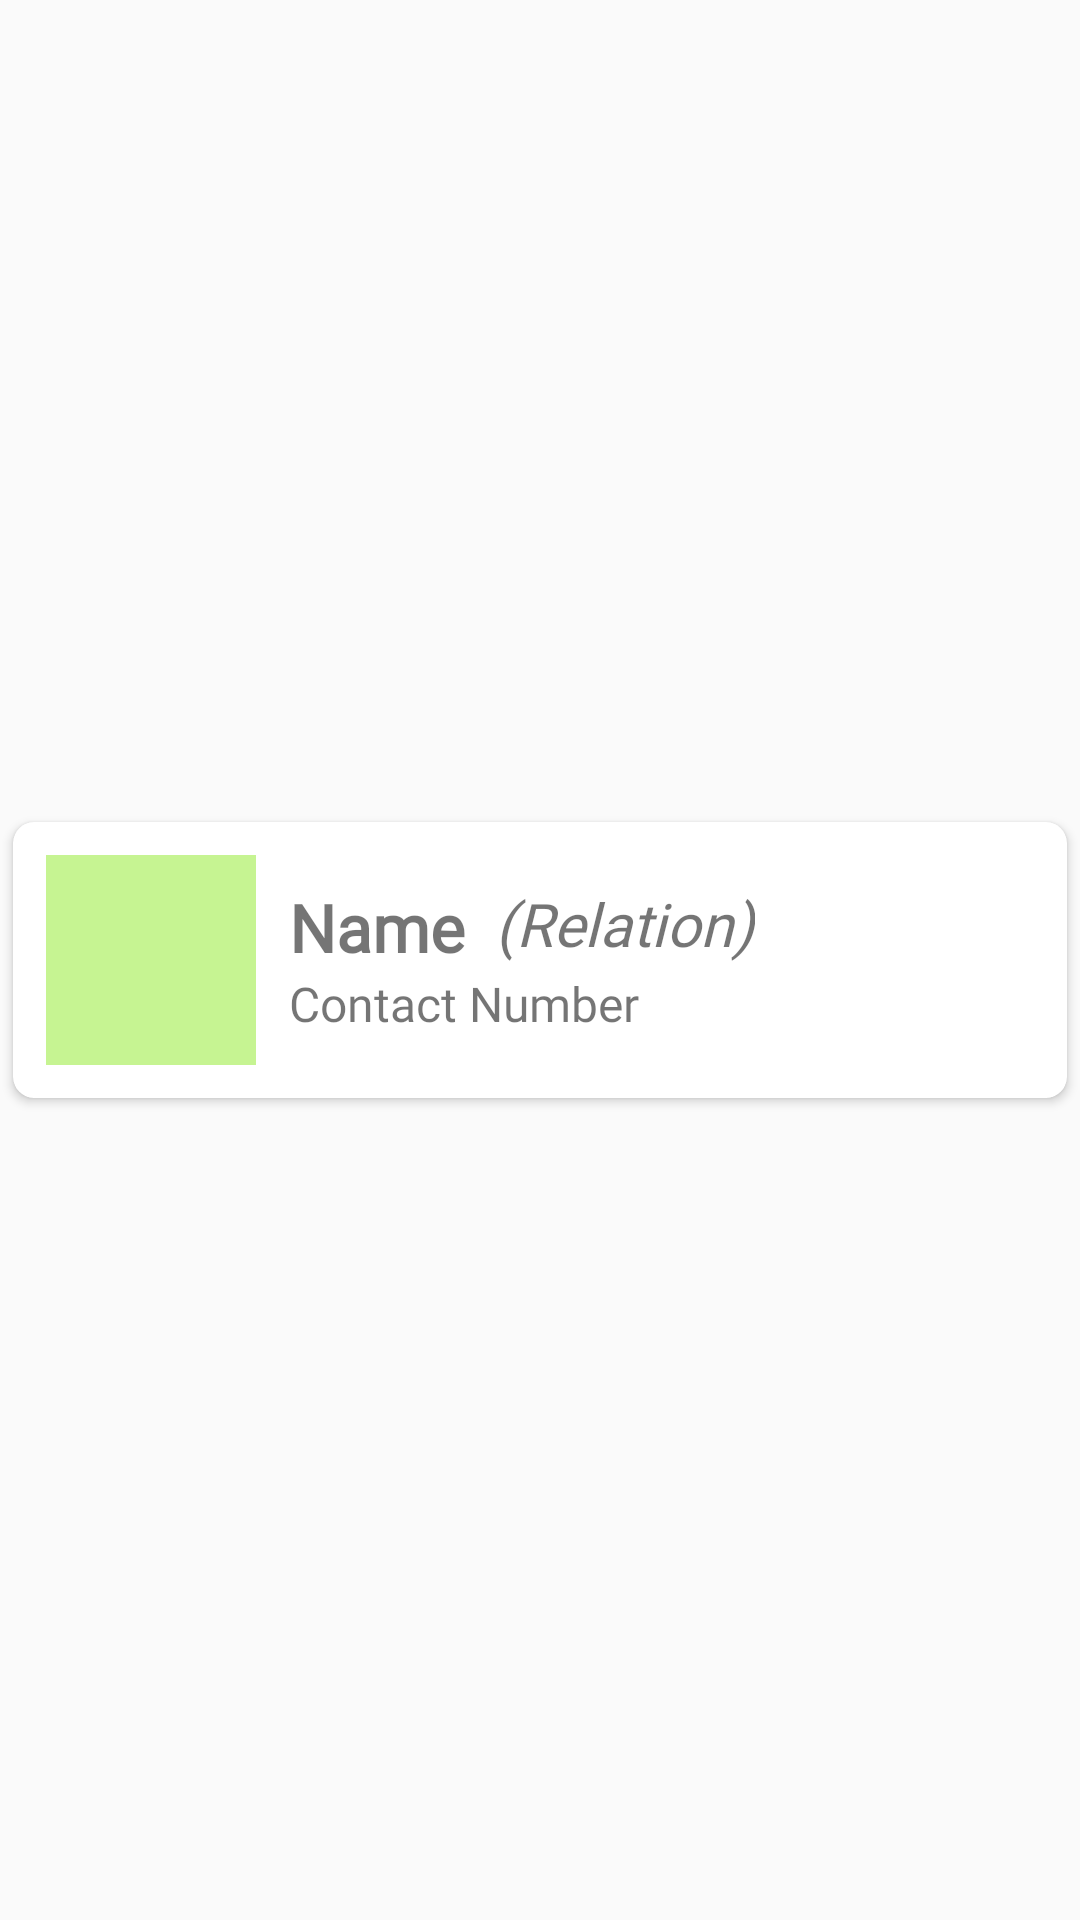

The Android layout XML behind this screen, and the referenced resources:
<!-- AndroidManifest.xml: application theme Theme.Register_Login_Firebase -->
<!-- res/layout/family_row.xml -->
<?xml version="1.0" encoding="utf-8"?>
<LinearLayout xmlns:android="http://schemas.android.com/apk/res/android"
    android:layout_width="match_parent"
    android:layout_height="wrap_content"
    xmlns:tools="http://schemas.android.com/tools"
    android:gravity="center"
    xmlns:app="http://schemas.android.com/apk/res-auto">

    <androidx.cardview.widget.CardView
        android:layout_width="match_parent"
        android:layout_height="wrap_content"
        app:cardCornerRadius="7dp"

        app:cardUseCompatPadding="true">

        <LinearLayout
            android:layout_width="match_parent"
            android:layout_height="wrap_content"
            android:gravity="center_vertical"
            android:id="@+id/Row"
            android:padding="11dp">

            <ImageView
                android:layout_width="70dp"
                android:layout_height="70dp"
                android:background="#C6F492"
                android:contentDescription="Image"/>

            <RelativeLayout
                android:layout_width="match_parent"
                android:layout_height="wrap_content"
                android:layout_marginLeft="11dp"
                android:layout_marginStart="11dp"
                android:orientation="vertical">

                <TextView
                    android:id="@+id/name"
                    android:layout_width="wrap_content"
                    android:layout_height="wrap_content"
                    android:text="Name"
                    android:fontFamily="@font/poppins_medium"
                    android:textSize="22sp"
                    android:textStyle="bold" />

                <TextView
                    android:id="@+id/relation"
                    android:layout_width="wrap_content"
                    android:layout_height="wrap_content"
                    android:layout_above="@+id/number"
                    android:layout_alignParentTop="true"
                    android:layout_marginLeft="10dp"
                    android:layout_toEndOf="@+id/name"
                    android:fontFamily="@font/poppins_light"
                    android:text="(Relation)"
                    android:textSize="20sp"
                    android:textStyle="italic" />

                <TextView
                    android:id="@+id/number"
                    android:layout_width="match_parent"
                    android:layout_height="wrap_content"
                    android:textSize="16sp"
                    android:fontFamily="@font/poppins_semibold"
                    android:layout_below="@id/name"
                    android:text="Contact Number"/>
            </RelativeLayout>
        </LinearLayout>
    </androidx.cardview.widget.CardView>

</LinearLayout>
<!-- resources referenced by this layout -->
<resources>
  <style name="Theme.Register_Login_Firebase" parent="Theme.MaterialComponents.DayNight.NoActionBar.Bridge">
          
          <item name="colorPrimary">@color/purple_500</item>
          <item name="colorPrimaryVariant">@color/purple_700</item>
          <item name="colorOnPrimary">@color/white</item>
          
          <item name="colorSecondary">@color/teal_200</item>
          <item name="colorSecondaryVariant">@color/teal_700</item>
          <item name="colorOnSecondary">@color/black</item>
          
          <item name="android:statusBarColor" tools:targetApi="l">?attr/colorPrimaryVariant</item>
          
  
      </style>
  <color name="purple_500">#004FA6</color>
  <color name="purple_700">#FF3700B3</color>
  <color name="white">#FFFFFFFF</color>
  <color name="teal_200">#FF03DAC5</color>
  <color name="teal_700">#FF018786</color>
  <color name="black">#FF000000</color>
</resources>
